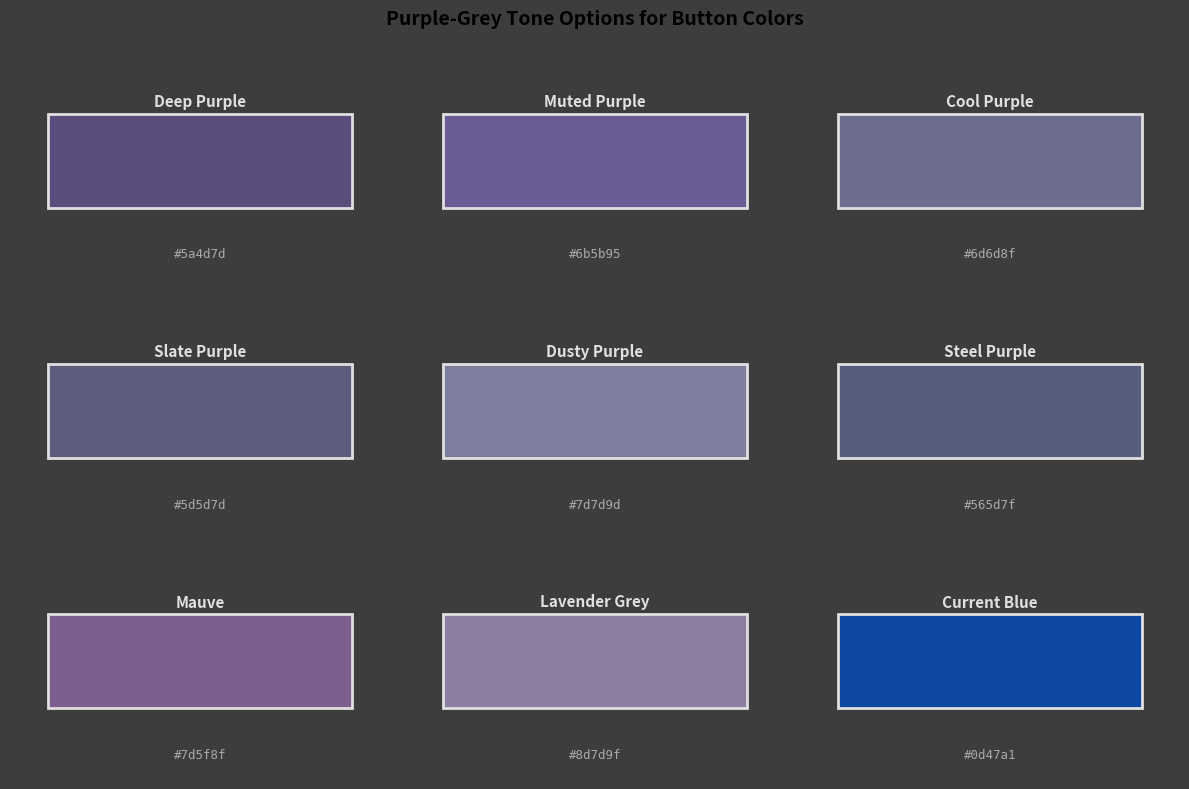

This figure's Python source:
"""Quick color palette viewer for purple-grey tones"""
import matplotlib.pyplot as plt
import matplotlib.patches as patches

# Purple-grey tone options
colors = {
    'Deep Purple': '#5a4d7d',      # Deeper, more saturated purple
    'Muted Purple': '#6b5b95',     # Classic muted purple
    'Cool Purple': '#6d6d8f',      # More grey in the purple
    'Slate Purple': '#5d5d7d',     # Greyish purple
    'Dusty Purple': '#7d7d9d',     # Lighter, dustier
    'Steel Purple': '#565d7f',     # Steel-like tone
    'Mauve': '#7d5f8f',            # Warm purple-grey
    'Lavender Grey': '#8d7d9f',    # Very muted, almost grey
    'Current Blue': '#0d47a1',     # For comparison
}

fig, axes = plt.subplots(3, 3, figsize=(12, 8))
fig.suptitle('Purple-Grey Tone Options for Button Colors', fontsize=14, fontweight='bold')
fig.patch.set_facecolor('#3d3d3d')

axes_flat = axes.flatten()
for idx, (name, color) in enumerate(colors.items()):
    ax = axes_flat[idx]
    ax.set_facecolor('#3d3d3d')
    
    # Draw large color block
    rect = patches.Rectangle((0.1, 0.3), 0.8, 0.4, 
                             facecolor=color, edgecolor='#e0e0e0', linewidth=2)
    ax.add_patch(rect)
    
    # Add hex code and name
    ax.text(0.5, 0.75, name, ha='center', va='center', 
           fontsize=11, fontweight='bold', color='#e0e0e0')
    ax.text(0.5, 0.1, color, ha='center', va='center', 
           fontsize=9, color='#aaa', family='monospace')
    
    ax.set_xlim(0, 1)
    ax.set_ylim(0, 1)
    ax.axis('off')

plt.tight_layout()
plt.show()

print("\nColor codes for easy copying:")
for name, color in colors.items():
    print(f"  {name:20} {color}")
